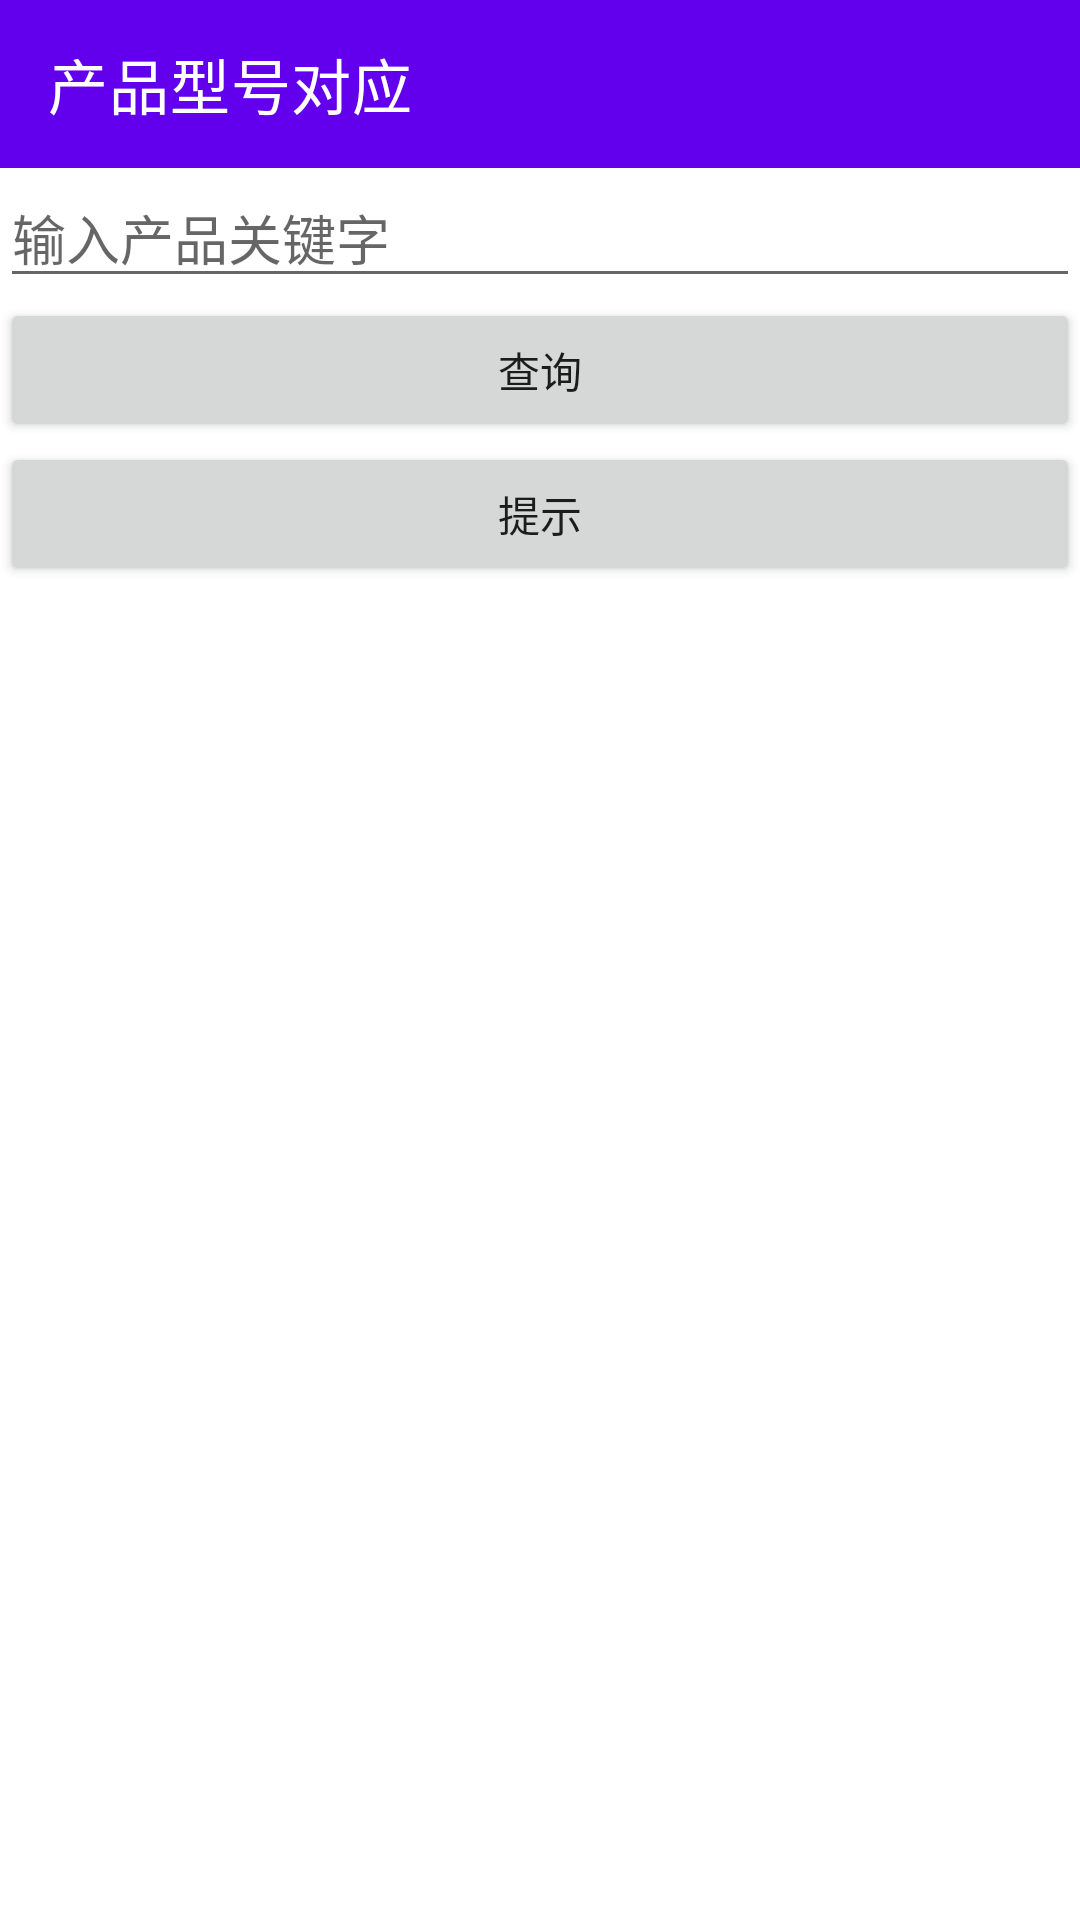

Here is an Android app screen rendered from its layout file. Give the layout XML and the strings, colors and styles it references.
<!-- AndroidManifest.xml: application theme Theme.APPAuto -->
<!-- res/layout/activity_label.xml -->
<?xml version="1.0" encoding="utf-8"?>
<LinearLayout xmlns:android="http://schemas.android.com/apk/res/android"
    android:orientation="vertical"
    xmlns:app="http://schemas.android.com/apk/res-auto"
    android:layout_width="match_parent"
    android:clipToPadding="true"
    android:fitsSystemWindows="true"
    android:layout_height="match_parent">

    <androidx.appcompat.widget.Toolbar
        android:id="@+id/toolbar"
        android:fitsSystemWindows="true"
        android:layout_width="match_parent"
        android:layout_height="?attr/actionBarSize"
        android:theme="@style/ThemeOverlay.AppCompat.Dark.ActionBar"
        android:background="#6200EE"
        app:title="产品型号对应"
        android:popupTheme="@style/ThemeOverlay.AppCompat.Light">
    </androidx.appcompat.widget.Toolbar>

    <EditText
        android:id="@+id/editText_ERP"
        android:layout_width="match_parent"
        android:layout_height="wrap_content"
        android:hint="输入产品关键字"
        />

    <Button
        android:id="@+id/button_ERP"
        android:layout_width="match_parent"
        android:layout_height="wrap_content"
        android:text="查询"
        />

    <Button
        android:id="@+id/button_care"
        android:layout_width="match_parent"
        android:layout_height="wrap_content"
        android:text="提示"
        />


    <ExpandableListView
        android:id="@+id/listview"
        android:layout_width="match_parent"
        android:layout_height="match_parent" />



</LinearLayout>
<!-- resources referenced by this layout -->
<resources>
  <style name="Theme.APPAuto" parent="Theme.MaterialComponents.Light.NoActionBar">
          
          <item name="android:statusBarColor">#111827</item>
          
          <item name="android:windowLightStatusBar">false</item>
  
          
          <item name="android:navigationBarColor">#111827</item>
          
          <item name="colorPrimary">@color/purple_500</item>
          <item name="colorPrimaryVariant">@color/purple_700</item>
          <item name="colorOnPrimary">@color/white</item>
          
          <item name="colorSecondary">@color/teal_200</item>
          <item name="colorSecondaryVariant">@color/teal_700</item>
          <item name="colorOnSecondary">@color/black</item>
          
      </style>
  <!-- not gathered from this repository: default colours our renderer supplied (Android Studio template values) -->
  <color name="purple_500">#FF6200EE</color>
  <color name="purple_700">#FF3700B3</color>
  <color name="teal_200">#FF03DAC5</color>
  <color name="teal_700">#FF018786</color>
  <color name="black">#FF000000</color>
  <color name="white">#FFFFFFFF</color>
</resources>
